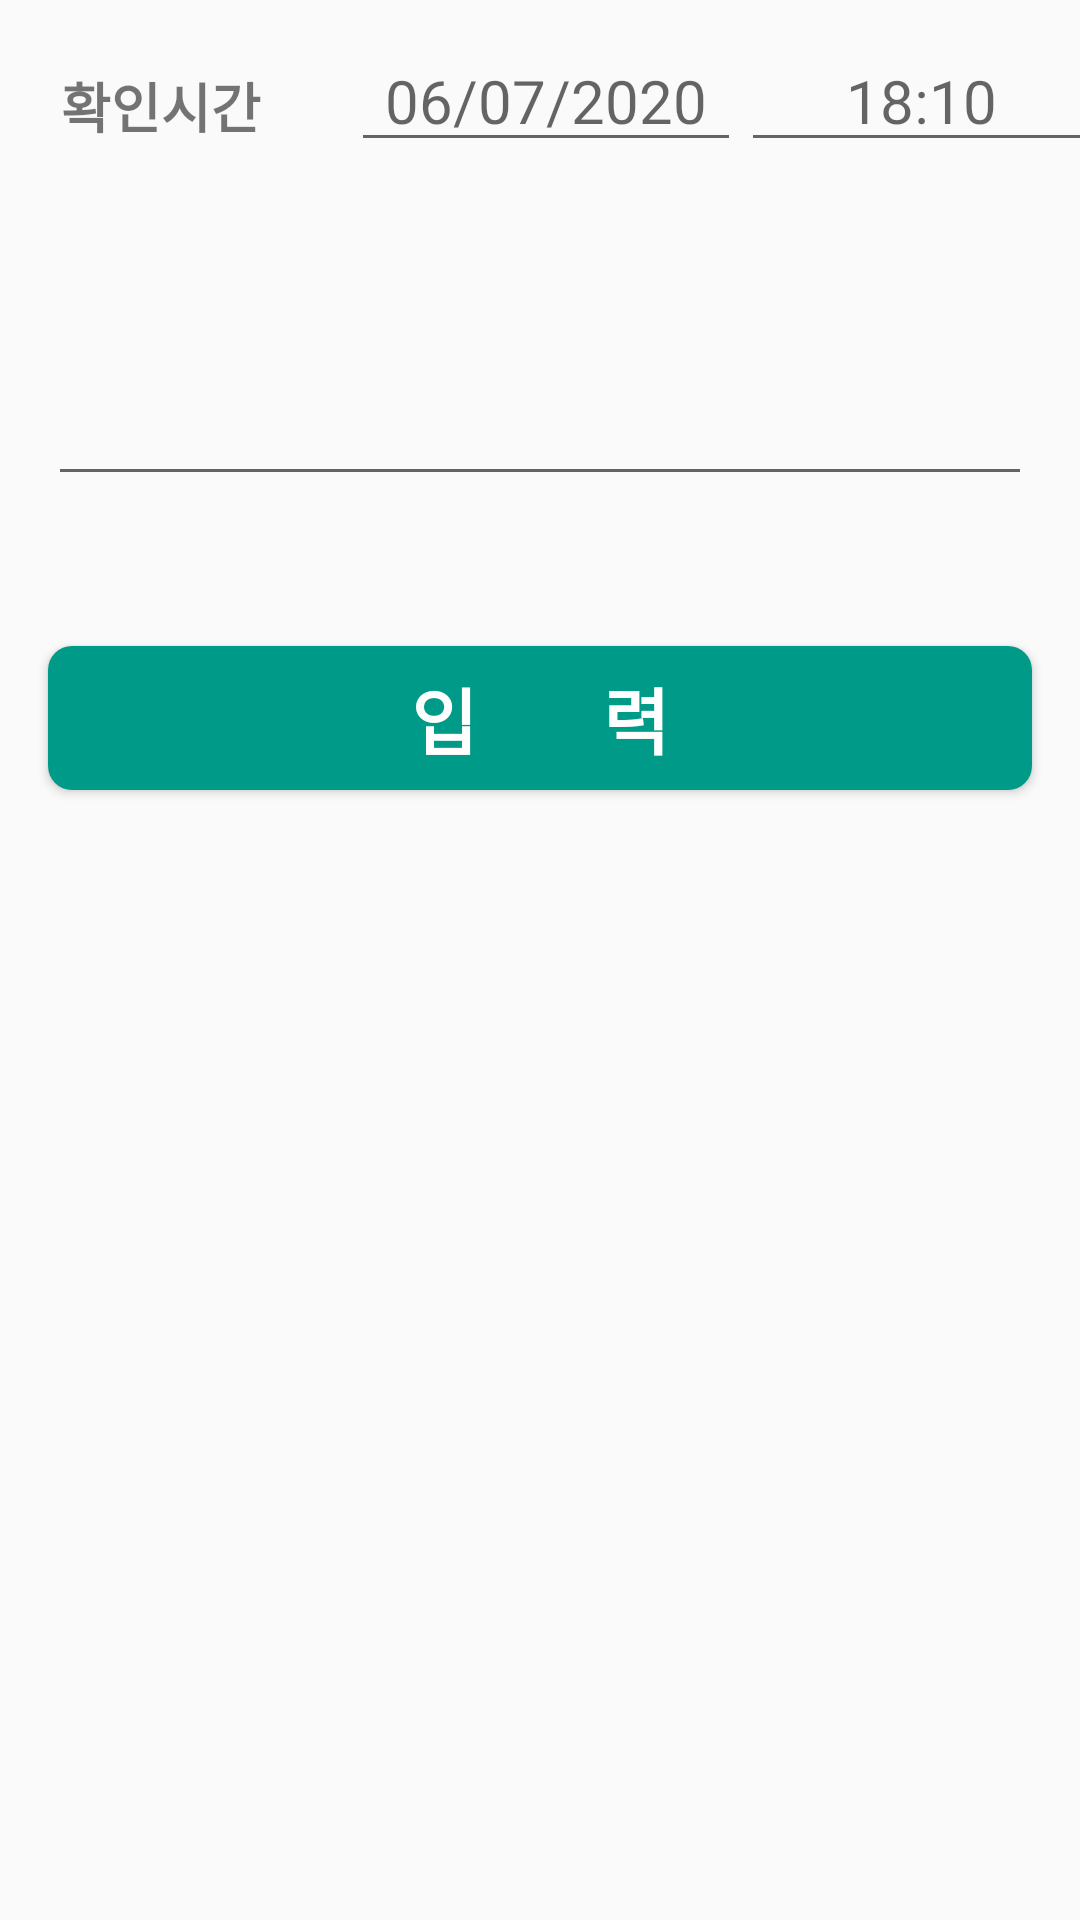

Here is an Android app screen rendered from its layout file. Give the layout XML and the strings, colors and styles it references.
<!-- AndroidManifest.xml: application theme AppTheme -->
<!-- res/layout/activity_blood_glucose.xml -->
<?xml version="1.0" encoding="utf-8"?>
<androidx.constraintlayout.widget.ConstraintLayout xmlns:android="http://schemas.android.com/apk/res/android"
    xmlns:app="http://schemas.android.com/apk/res-auto"
    xmlns:tools="http://schemas.android.com/tools"
    android:layout_width="match_parent"
    android:layout_height="match_parent"
    tools:context="com.j2d2.bloodglucose.BloodGlucoseActivity">

    <TextView
        android:id="@+id/textView15"
        android:layout_width="70dp"
        android:layout_height="wrap_content"
        android:layout_marginStart="17dp"
        android:layout_marginTop="22dp"
        android:text="확인시간"
        android:textAlignment="textEnd"
        android:textSize="18sp"
        android:textStyle="bold"
        app:layout_constraintStart_toStartOf="parent"
        app:layout_constraintTop_toTopOf="parent" />

    <EditText
        android:id="@+id/editTextDate"
        android:layout_width="130dp"
        android:layout_height="wrap_content"
        android:layout_marginStart="30dp"
        android:layout_marginTop="10dp"
        android:ems="10"
        android:focusable="false"
        android:hint="06/07/2020"
        android:inputType="date"
        android:textAlignment="center"
        android:textSize="20sp"
        app:layout_constraintStart_toEndOf="@+id/textView15"
        app:layout_constraintTop_toTopOf="parent" />

    <EditText
        android:id="@+id/editTextTime"
        android:layout_width="120dp"
        android:layout_height="wrap_content"
        android:layout_marginTop="10dp"
        android:ems="10"
        android:focusable="false"
        android:hint="18:10"
        android:inputType="time"
        android:textAlignment="center"
        android:textSize="20sp"
        app:layout_constraintStart_toEndOf="@+id/editTextDate"
        app:layout_constraintTop_toTopOf="parent" />

    <Button
        android:id="@+id/btnInput"
        android:layout_width="0dp"
        android:layout_height="wrap_content"
        android:layout_marginStart="16dp"
        android:layout_marginTop="50dp"
        android:layout_marginEnd="16dp"
        android:background="@drawable/btn_rounded_darkgreen"
        android:text="입       력"
        android:textColor="#FFFEFE"
        android:textSize="24sp"
        android:textStyle="bold"
        app:layout_constraintEnd_toEndOf="parent"
        app:layout_constraintStart_toStartOf="parent"
        app:layout_constraintTop_toBottomOf="@+id/editValue" />

    <EditText
        android:id="@+id/editValue"
        android:layout_width="0dp"
        android:layout_height="wrap_content"
        android:layout_marginStart="16dp"
        android:layout_marginTop="100dp"
        android:layout_marginEnd="16dp"
        android:ems="10"
        android:inputType="number"
        android:singleLine="true"
        android:textAlignment="center"
        android:textSize="36sp"
        app:layout_constraintEnd_toEndOf="parent"
        app:layout_constraintStart_toStartOf="parent"
        app:layout_constraintTop_toTopOf="parent" />

    <Button
        android:id="@+id/btnGenData"
        android:layout_width="50dp"
        android:layout_height="50dp"
        android:text="GenData"
        android:textAllCaps="false"
        android:visibility="invisible"
        app:layout_constraintBottom_toBottomOf="parent"
        app:layout_constraintStart_toStartOf="parent" />
</androidx.constraintlayout.widget.ConstraintLayout>
<!-- resources referenced by this layout -->
<resources>
  <!-- drawable btn_rounded_darkgreen (drawable) -->
  <?xml version="1.0" encoding="utf-8"?>
  <shape xmlns:android="http://schemas.android.com/apk/res/android" android:shape="rectangle">
      <solid android:color="#009A88"/>
      <corners android:radius="8dp"/>
  </shape>
  <style name="AppTheme" parent="Theme.AppCompat.Light.DarkActionBar">
          <item name="colorPrimary">@color/colorPrimary</item>
          <item name="colorPrimaryDark">@color/colorPrimaryDark</item>
          <item name="colorAccent">@color/colorAccent</item>
      </style>
  <color name="colorPrimary">#FF8D97</color>
  <color name="colorPrimaryDark">#F1004F</color>
  <color name="colorAccent">#FFAEB7</color>
</resources>
